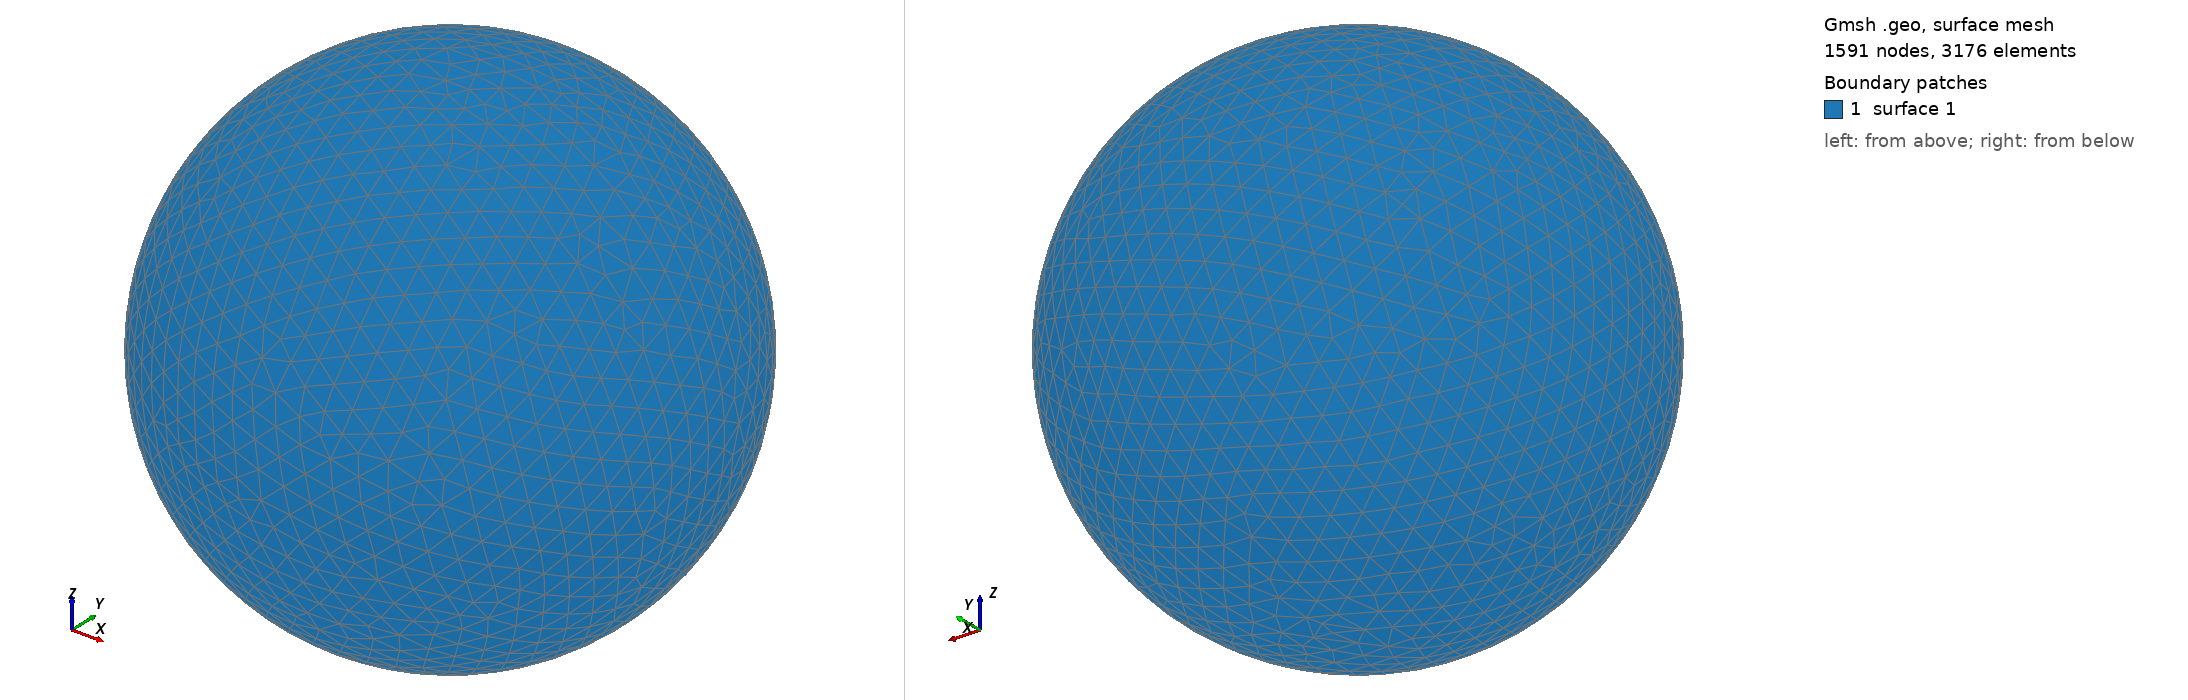

Gmsh geometry script, surface-meshed: 1591 nodes, 3176 surface elements. Boundary patches (legend numbers): 1 surface 1. Left view from above one corner, right view from below the opposite corner. The script declares no physical surfaces, so the legend lists its geometric surfaces. The drawing asked Gmsh for element sizes between 1% and 20% of the model's largest extent; the script's own settings can give other sizes.

=== shot0628.geo (drawn) ===
SetFactory("OpenCASCADE");
Point(1) = {0,0,0,0};
Sphere(1) = {0,0,0,0.00664300};
MeshSize{ PointsOf{ Surface{:}; } } = 0.000664300;
Mesh.ElementOrder=1;
Mesh.Format=39;
